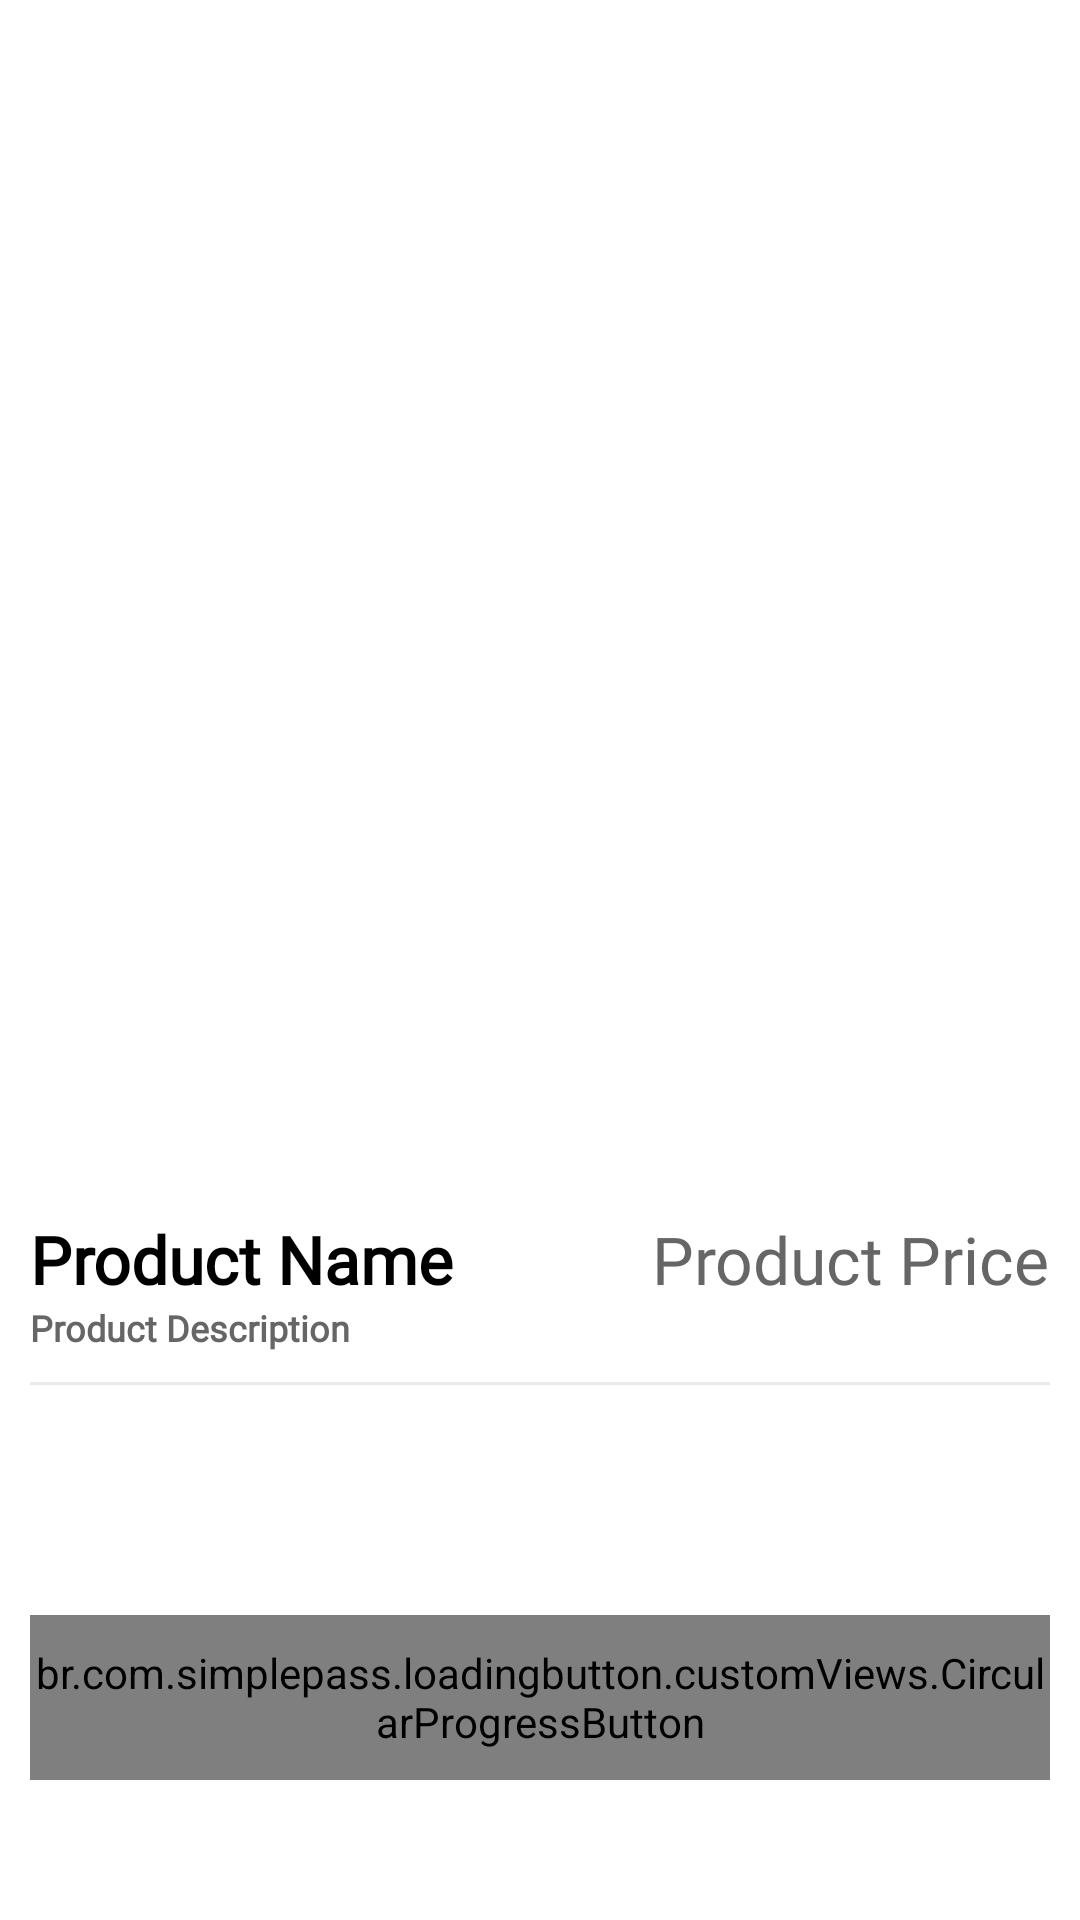

The Android layout XML behind this screen, and the referenced resources:
<!-- AndroidManifest.xml: application theme Theme.MenuToday -->
<!-- res/layout/fragment_product_details.xml -->
<?xml version="1.0" encoding="utf-8"?>
<androidx.core.widget.NestedScrollView xmlns:android="http://schemas.android.com/apk/res/android"
    android:layout_width="match_parent"
    android:layout_height="match_parent"
    xmlns:app="http://schemas.android.com/apk/res-auto"
    android:fillViewport="true">

    <androidx.constraintlayout.widget.ConstraintLayout
        android:layout_width="match_parent"
        android:layout_height="match_parent">

        <androidx.cardview.widget.CardView
            android:id="@+id/cardProductImages"
            android:layout_width="0dp"
            android:layout_height="350dp"
            android:layout_marginTop="20dp"
            app:cardCornerRadius="15dp"
            app:layout_constraintStart_toStartOf="parent"
            app:layout_constraintEnd_toEndOf="parent"
            app:layout_constraintTop_toTopOf="parent"
            app:cardElevation="0dp"
            android:layout_marginStart="10dp"
            android:layout_marginEnd="10dp">

            <androidx.viewpager2.widget.ViewPager2
                android:id="@+id/viewPagerProductImages"
                android:layout_width="match_parent"
                android:layout_height="match_parent"/>

            <ImageView
                android:id="@+id/imageClose"
                android:layout_width="40dp"
                android:layout_height="40dp"
                android:src="@drawable/ic_close"
                android:padding="5dp"
                app:tint="@color/g_black"/>


        </androidx.cardview.widget.CardView>

        <LinearLayout
            android:id="@+id/linearTitlePrice"
            android:layout_width="0dp"
            android:layout_height="wrap_content"
            android:orientation="horizontal"
            android:layout_marginTop="35dp"
            app:layout_constraintTop_toBottomOf="@id/cardProductImages"
            app:layout_constraintStart_toStartOf="parent"
            app:layout_constraintEnd_toEndOf="parent"
            android:layout_marginStart="10dp"
            android:layout_marginEnd="10dp">

            <TextView
                android:id="@+id/tvProductName"
                android:layout_width="wrap_content"
                android:layout_height="wrap_content"
                android:layout_weight="1"
                style="@style/h3"
                android:textStyle="bold"
                android:text="Product Name"/>

            <TextView
                android:id="@+id/tvProductPrice"
                android:layout_width="wrap_content"
                android:layout_height="wrap_content"
                style="@style/h3"
                android:textColor="@color/g_gray700"
                android:text="Product Price"/>

        </LinearLayout>

        <TextView
            android:id="@+id/tvProductDescription"
            android:layout_width="wrap_content"
            android:layout_height="wrap_content"
            style="@style/h3"
            android:textColor="@color/g_gray700"
            app:layout_constraintTop_toBottomOf="@id/linearTitlePrice"
            app:layout_constraintStart_toStartOf="@id/linearTitlePrice"
            android:textSize="12sp"
            android:textStyle="bold"
            android:text="Product Description"/>

        <View
            android:id="@+id/line"
            android:layout_width="0dp"
            android:layout_height="1dp"
            android:background="@color/g_line"
            app:layout_constraintStart_toStartOf="parent"
            app:layout_constraintEnd_toEndOf="parent"
            app:layout_constraintTop_toBottomOf="@id/tvProductDescription"
            android:layout_marginStart="10dp"
            android:layout_marginEnd="10dp"
            android:layout_marginTop="10dp"/>


        <LinearLayout
            android:id="@+id/linearProductPref"
            android:layout_width="0dp"
            android:layout_height="wrap_content"
            android:orientation="horizontal"
            app:layout_constraintStart_toStartOf="@id/line"
            app:layout_constraintEnd_toEndOf="@id/line"
            app:layout_constraintTop_toBottomOf="@id/line"
            android:layout_marginTop="30dp">


        </LinearLayout>

        <br.com.simplepass.loadingbutton.customViews.CircularProgressButton
            android:id="@+id/buttonAddToCart"
            style="@style/orangeButtonStyle"
            android:layout_width="0dp"
            android:layout_height="55dp"
            android:text="Add To Cart"
            app:layout_constraintEnd_toEndOf="@id/linearProductPref"
            app:layout_constraintStart_toStartOf="@id/linearProductPref"
            app:layout_constraintTop_toBottomOf="@id/linearProductPref"
            app:layout_constraintBottom_toBottomOf="parent"
            android:layout_marginTop="20dp"
            android:layout_marginBottom="20dp"
            app:spinning_bar_color="@color/white" />

    </androidx.constraintlayout.widget.ConstraintLayout>

</androidx.core.widget.NestedScrollView>
<!-- resources referenced by this layout -->
<resources>
  <color name="g_black">#171717</color>
  <color name="g_gray700">#666666</color>
  <color name="g_line">#E9EAEC</color>
  <color name="white">#FFFFFFFF</color>
  <style name="h3">
          <item name="android:fontFamily">@font/poppins_light</item>
          <item name="android:textColor">@color/black</item>
          <item name="android:textSize">@dimen/h3TextSize</item>
      </style>
  <style name="orangeButtonStyle">
          <item name="android:background">@drawable/orange_background</item>
          <item name="android:fontFamily">@font/poppins_thin</item>
          <item name="android:textColor">@color/white</item>
          <item name="android:textSize">@dimen/h2TextSize</item>
          <item name="android:textAllCaps">false</item>
      </style>
  <style name="Theme.MenuToday" parent="Theme.MaterialComponents.Light.NoActionBar">
          
          <item name="colorPrimary">@color/purple_500</item>
          <item name="colorPrimaryVariant">@color/purple_700</item>
          <item name="colorOnPrimary">@color/white</item>
          
          <item name="colorSecondary">@color/teal_200</item>
          <item name="colorSecondaryVariant">@color/teal_700</item>
          <item name="colorOnSecondary">@color/black</item>
          
          <item name="android:statusBarColor">?attr/colorPrimaryVariant</item>
          
  
      </style>
  <color name="black">#FF000000</color>
  <dimen name="h3TextSize">22sp</dimen>
  <!-- drawable orange_background (drawable) -->
  <shape android:shape="rectangle" xmlns:android="http://schemas.android.com/apk/res/android">
      <solid android:color="@color/g_pumpkin_orange"/>
      <corners android:radius="@dimen/buttonCorners"/>
  </shape>
  <dimen name="h2TextSize">17sp</dimen>
  <color name="purple_500">#FF6200EE</color>
  <color name="purple_700">#FF3700B3</color>
  <color name="teal_200">#FF03DAC5</color>
  <color name="teal_700">#FF018786</color>
  <color name="g_pumpkin_orange">#FF7417</color>
  <dimen name="buttonCorners">5dp</dimen>
</resources>
